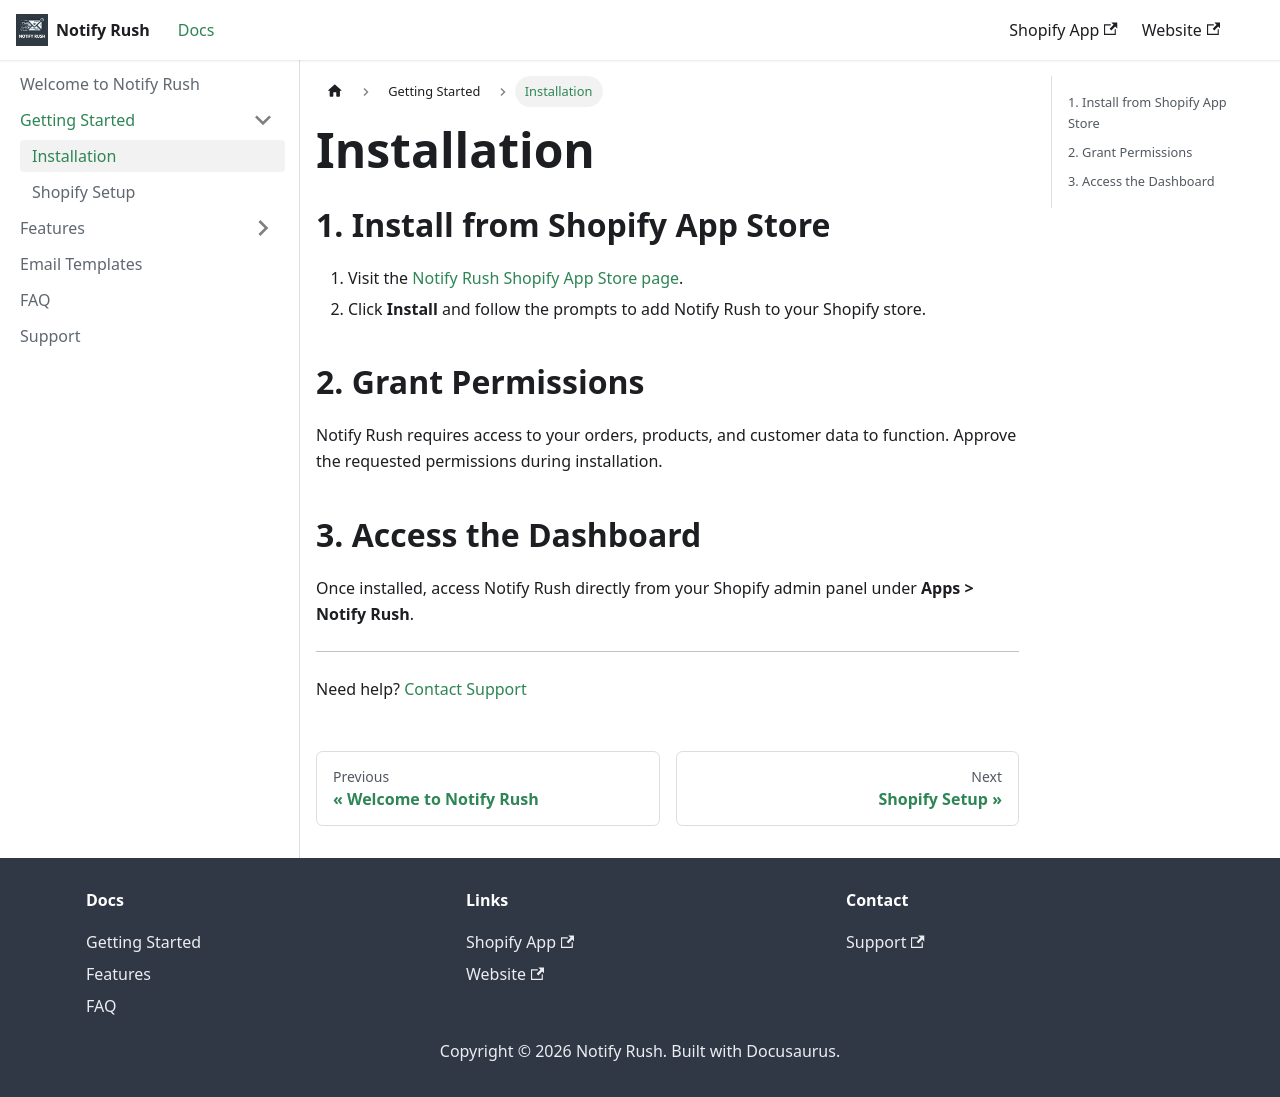

repository: creativelyamazingapp/notifyrush-docs · page: docs/getting-started/installation/index.html · generator: docusaurus

---
sidebar_position: 1
---

# Installation

## 1. Install from Shopify App Store

1. Visit the [Notify Rush Shopify App Store page](https://apps.shopify.com/notify-rush).
2. Click **Install** and follow the prompts to add Notify Rush to your Shopify store.

## 2. Grant Permissions

Notify Rush requires access to your orders, products, and customer data to function. Approve the requested permissions during installation.

## 3. Access the Dashboard

Once installed, access Notify Rush directly from your Shopify admin panel under **Apps > Notify Rush**.

---

Need help? [Contact Support](mailto:contact@notifyrush.com) 
